3-way image classification set "new-dataset" from GitHub (renyuan-fei/CV); label vocabulary: paper, rock, scissors.

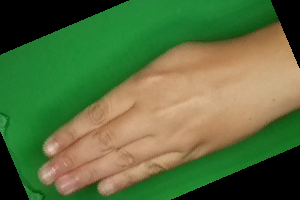
Label: paper

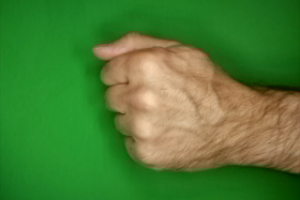
Label: rock

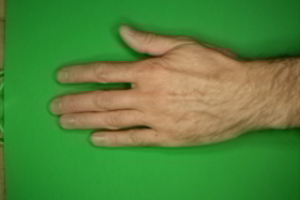
Label: paper

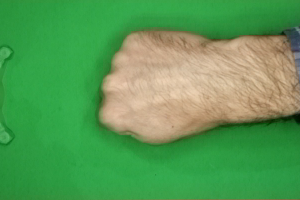
Label: rock

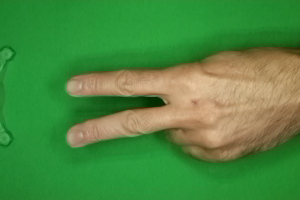
Label: scissors

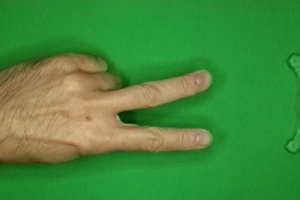
Label: scissors
